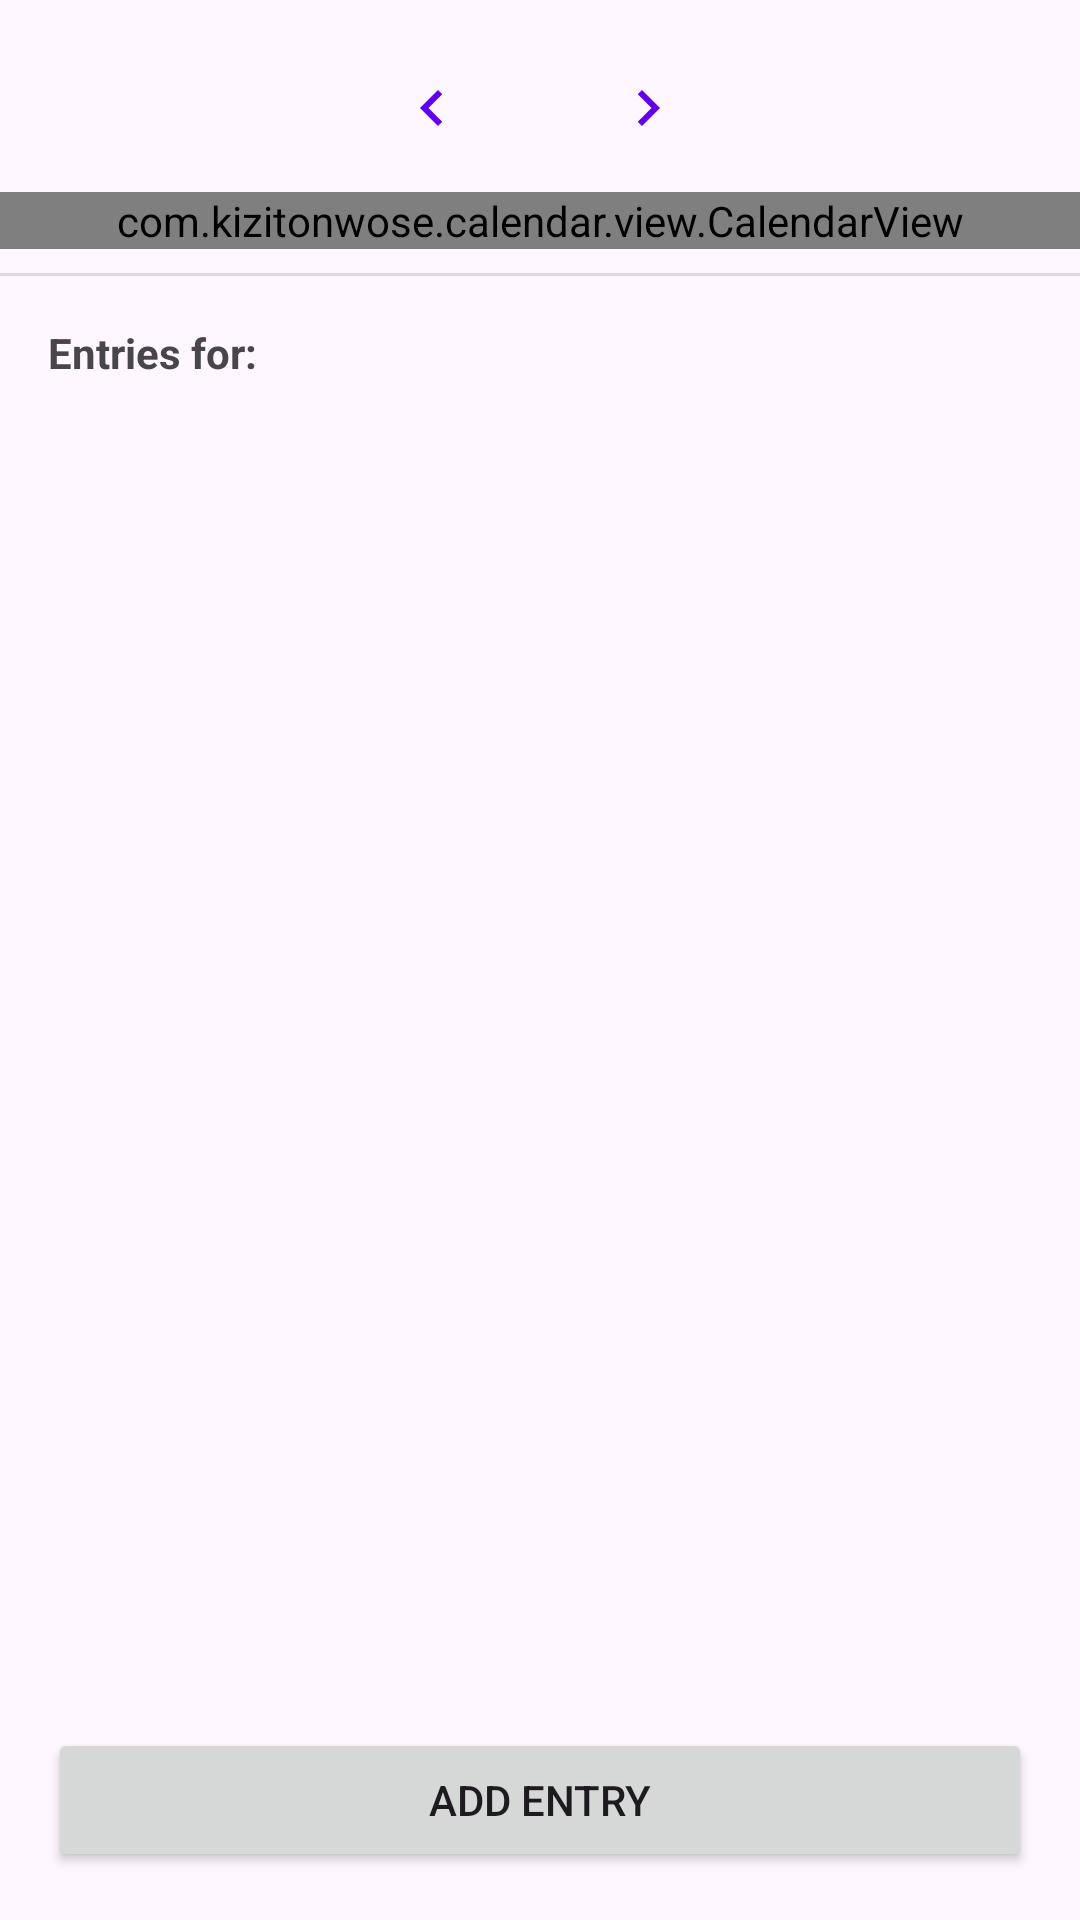

Reconstruct the res/layout file that produces this screen, plus the resources it refers to.
<!-- AndroidManifest.xml: application theme Theme.MediPaws -->
<!-- res/layout/fragment_calendar.xml -->
<?xml version="1.0" encoding="utf-8"?>
<LinearLayout xmlns:android="http://schemas.android.com/apk/res/android"
    xmlns:app="http://schemas.android.com/apk/res-auto"
    android:layout_width="match_parent"
    android:layout_height="match_parent"
    android:orientation="vertical"
    android:fitsSystemWindows="true">

    
    <LinearLayout
        android:layout_width="match_parent"
        android:layout_height="wrap_content"
        android:orientation="horizontal"
        android:gravity="center_vertical|center_horizontal"
        android:layout_marginTop="16dp"
        android:layout_marginBottom="8dp">

        <ImageButton
            android:id="@+id/prevMonthButton"
            android:layout_width="wrap_content"
            android:layout_height="wrap_content"
            android:background="?attr/selectableItemBackgroundBorderless"
            android:padding="8dp"
            android:src="@drawable/ic_chevron_left_24"
            android:contentDescription="Previous Month" />

        <TextView
            android:id="@+id/monthTextView"
            android:layout_width="wrap_content"
            android:layout_height="wrap_content"
            android:layout_marginStart="16dp"
            android:layout_marginEnd="16dp"
            android:textSize="20sp"
            android:textStyle="bold" />

        <ImageButton
            android:id="@+id/nextMonthButton"
            android:layout_width="wrap_content"
            android:layout_height="wrap_content"
            android:background="?attr/selectableItemBackgroundBorderless"
            android:contentDescription="Next Month"
            android:padding="8dp"
            android:src="@drawable/ic_chevron_right_24" />
    </LinearLayout>

    <com.kizitonwose.calendar.view.CalendarView
        android:id="@+id/calendarView"
        android:layout_width="match_parent"
        android:layout_height="wrap_content"
        app:cv_dayViewResource="@layout/calendar_day_layout"
        app:cv_orientation="horizontal"
        app:cv_outDateStyle="endOfGrid" />

    <View
        android:layout_width="match_parent"
        android:layout_height="1dp"
        android:background="?android:attr/listDivider"
        android:layout_marginTop="8dp"/>

    <TextView
        android:id="@+id/selectedDateLabel"
        android:layout_width="match_parent"
        android:layout_height="wrap_content"
        android:padding="16dp"
        android:text="Entries for: "
        android:textStyle="bold" />

    <androidx.recyclerview.widget.RecyclerView
        android:id="@+id/entriesRecyclerView"
        android:layout_width="match_parent"
        android:layout_height="0dp"
        android:layout_weight="1"
        android:paddingStart="16dp"
        android:paddingEnd="16dp"/>

    <Button
        android:id="@+id/addEntryButton"
        android:layout_width="match_parent"
        android:layout_height="wrap_content"
        android:layout_margin="16dp"
        android:text="Add Entry" />

</LinearLayout>
<!-- res/layout/calendar_day_layout.xml (included above) -->
<?xml version="1.0" encoding="utf-8"?>
<FrameLayout xmlns:android="http://schemas.android.com/apk/res/android"
    android:layout_width="match_parent"
    android:layout_height="match_parent"
    android:layout_margin="2dp">

    <TextView
        android:id="@+id/calendarDayText"
        android:layout_width="match_parent"
        android:layout_height="match_parent"
        android:gravity="center"
        android:textSize="16sp" />

    <View
        android:id="@+id/calendarDayDot"
        android:layout_width="6dp"
        android:layout_height="6dp"
        android:layout_gravity="bottom|center_horizontal"
        android:layout_marginBottom="6dp"
        android:background="@drawable/dot"
        android:visibility="gone" />

</FrameLayout>
<!-- resources referenced by this layout -->
<resources>
  <!-- drawable dot (drawable) -->
  <?xml version="1.0" encoding="utf-8"?>
  <shape xmlns:android="http://schemas.android.com/apk/res/android"
      android:shape="oval">
      <solid android:color="@color/design_default_color_primary"/>
      <size
          android:width="5dp"
          android:height="5dp"/>
  </shape>
  <!-- drawable ic_chevron_left_24 (drawable) -->
  <vector xmlns:android="http://schemas.android.com/apk/res/android"
      android:width="24dp"
      android:height="24dp"
      android:viewportWidth="24"
      android:viewportHeight="24"
      android:tint="?attr/colorPrimary">
    <path
        android:fillColor="@android:color/white"
        android:pathData="M15.41,7.41L14,6l-6,6 6,6 1.41,-1.41L10.83,12z"/>
  </vector>
  <!-- drawable ic_chevron_right_24 (drawable) -->
  <vector xmlns:android="http://schemas.android.com/apk/res/android"
      android:width="24dp"
      android:height="24dp"
      android:viewportWidth="24"
      android:viewportHeight="24"
      android:tint="?attr/colorPrimary">
    <path
        android:fillColor="@android:color/white"
        android:pathData="M8.59,16.59L10,18l6,-6 -6,-6 -1.41,1.41L13.17,12z"/>
  </vector>
  <style name="Theme.MediPaws" parent="Base.Theme.MediPaws" />
  <style name="Base.Theme.MediPaws" parent="Theme.Material3.DayNight.NoActionBar">
          
          <item name="colorPrimary">@color/purple_500</item>
      </style>
  <!-- not gathered from this repository: default colours our renderer supplied (Android Studio template values) -->
  <color name="purple_500">#FF6200EE</color>
</resources>
